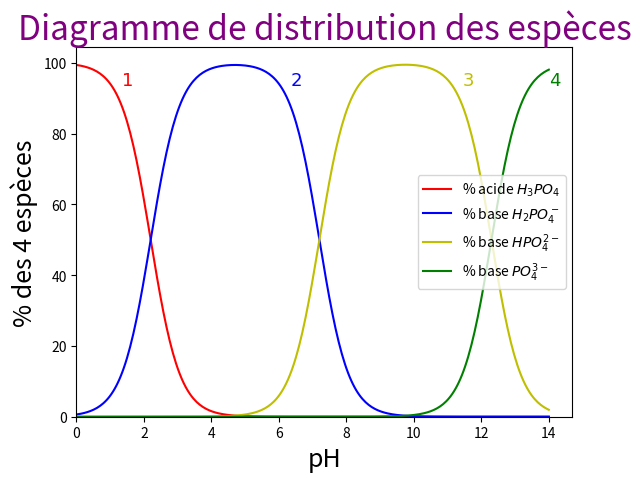

Write the Python code that produced this figure.
# -*- coding: utf-8 -*-
"""
Created on Fri Feb 10 22:14:45 2023

@author: WenKroy2
"""

from matplotlib import pyplot as plt
import numpy as np
K1,K2,K3=10**(-2.2),10**(-7.2),10**(-12.3)
C=0.1
pH=np.linspace(0,14,300)
h=10**(-pH)

C1=C/(1+K1/h+K1*K2/h**2+K1*K2*K3/h**3)
C2=C/(1+h/K1+K2/h+K2*K3/h**2)
C3=C/(h**2/(K1*K2)+h/K2+1+K3/h)

"""
C1=C/(1+10**(-pK1+pH)+10**(-pK1-pK2+2*pH)+10^(-pK1-pK2+3*pH))
C2=C/(1+10**(-pH+pK1)+10**(-pK2+pH)+10**(-pK2-pK3+2*pH))
C3=C/(10**(+pK1+pK2-2*pH)+10**(-pH+pK2)+1+10**(-pK3+pH))
"""
C4=C-(C1+C2+C3)

plt.plot(pH,100*C1/C,'r', label=r"% acide $H_3PO_4$") 
plt.plot(pH,100*C2/C,'b' , label="% base $H_2PO_4^-$") 
plt.plot(pH,100*C3/C,'y' , label="% base $HPO_4^{2-}$") 
plt.plot(pH,100*C4/C,'g' , label="% base $PO_4^{3-}$") 
plt.xlabel("pH",fontsize=18)
plt.ylabel("% des 4 espèces",fontsize=18)
plt.ylim(0)
plt.xlim(0)
#plt.plot([4.75, 4.75], [-10, 50], color="green", linestyle="--")
#plt.text(4.75, -4, r"$pK_a$", horizontalalignment = 'center', verticalalignment = 'center', color="green", fontsize=13)

plt.text(1.5, 95, r"$1$", horizontalalignment = 'center', verticalalignment = 'center', color="r", fontsize=13)
plt.text(6.5, 95, r"$2$", horizontalalignment = 'center', verticalalignment = 'center', color="b", fontsize=13)
plt.text(11.6, 95, r"$3$", horizontalalignment = 'center', verticalalignment = 'center', color="y", fontsize=13)
plt.text(14.2, 95, r"$4$", horizontalalignment = 'center', verticalalignment = 'center', color="g", fontsize=13)
plt.legend(loc="center right")
plt.title("Diagramme de distribution des espèces", color="Purple",fontsize=24)
plt.show()